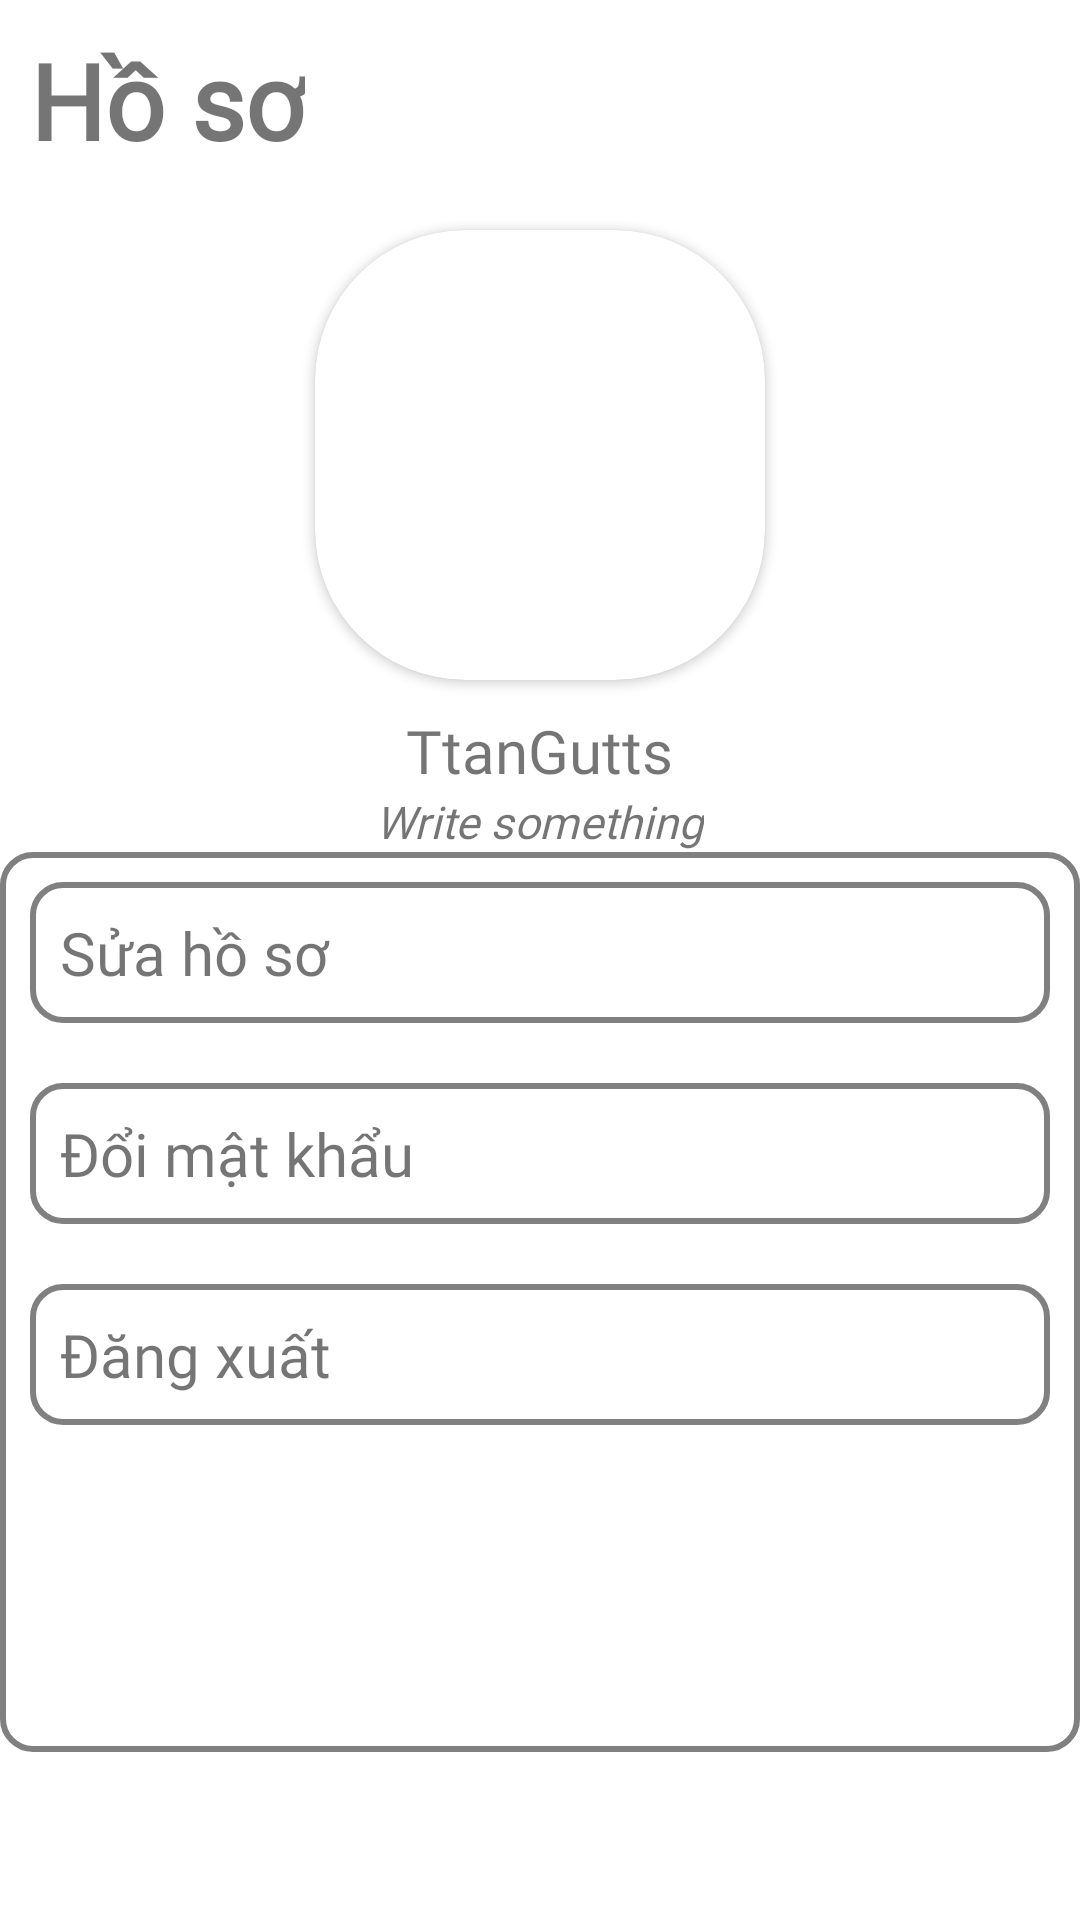

Layout XML and referenced resources for this Android screen:
<!-- AndroidManifest.xml: application theme Theme.ComicApp -->
<!-- res/layout/fragment_user.xml -->
<?xml version="1.0" encoding="utf-8"?>
<LinearLayout xmlns:android="http://schemas.android.com/apk/res/android"
    xmlns:app="http://schemas.android.com/apk/res-auto"
    xmlns:tools="http://schemas.android.com/tools"
    android:layout_width="match_parent"
    android:layout_height="match_parent"
    tools:context=".UserFragment.UserFragment"
    android:orientation="vertical">


    <TextView
        android:layout_width="wrap_content"
        android:layout_height="wrap_content"
        android:text="Hồ sơ"
        android:fontFamily="@font/notoserif"
        android:layout_margin="10dp"
        android:textStyle="bold"
        style="@style/header"/>
    <LinearLayout
        android:layout_width="match_parent"
        android:layout_height="wrap_content"
        android:orientation="vertical">

            <androidx.cardview.widget.CardView
                android:id="@+id/cardView"
                android:layout_marginLeft="10dp"
                android:layout_width="wrap_content"
                android:layout_height="wrap_content"
                android:layout_gravity="center"
                android:layout_margin="10dp"
                android:scaleType="centerCrop"
                app:cardCornerRadius="50dp">
                <ImageView
                    android:id="@+id/img_user"
                    android:layout_width="150dp"
                    android:layout_height="150dp" />
            </androidx.cardview.widget.CardView>


        <TextView
            android:layout_width="wrap_content"
            android:layout_height="wrap_content"
            android:id="@+id/user_name"
            android:text="TtanGutts"
            android:layout_gravity="center"
            android:fontFamily="@font/notoserif"
            android:textSize="20dp"/>
        <TextView
            android:layout_width="wrap_content"
            android:layout_height="wrap_content"
            android:id="@+id/user_status"
            android:text="Write something"
            android:textStyle="italic"
            android:layout_gravity="center"
            android:fontFamily="@font/notoserif"
            android:textSize="15dp"/>

    </LinearLayout>
    <LinearLayout
        android:layout_width="360dp"
        android:layout_gravity="center"
        android:layout_height="300dp"
        android:background="@drawable/stroke"
        android:orientation="vertical">

        <TextView
            android:id="@+id/txt_change_profile"
            android:layout_width="match_parent"
            android:layout_height="wrap_content"
            android:text="Sửa hồ sơ"
            android:background="@drawable/stroke"
            style="@style/user_text_option"/>
        
        
        
        
        
        
        <TextView
            android:id="@+id/txt_change_password"
            android:background="@drawable/stroke"
            android:layout_width="match_parent"
            android:layout_height="wrap_content"
            android:text="Đổi mật khẩu"
            style="@style/user_text_option"/>
        <TextView
            android:id="@+id/txt_logout"
            android:layout_width="match_parent"
            android:background="@drawable/stroke"
            android:layout_height="wrap_content"
            style="@style/user_text_option"
            android:fontFamily="@font/notoserif"
            android:text="Đăng xuất"/>
    </LinearLayout>




</LinearLayout>
<!-- resources referenced by this layout -->
<resources>
  <!-- drawable stroke (drawable) -->
  <?xml version="1.0" encoding="utf-8"?>
  <shape
      xmlns:android="http://schemas.android.com/apk/res/android"
      android:shape="rectangle">
      <corners android:radius="10dp" />
  
      
      <stroke android:width="2dp" android:color="@color/grey" />
  
      
  
  </shape>
  <style name="header">
          <item name="android:textSize">35sp</item>
          <item name="android:gravity">left</item>
      </style>
  <style name="user_text_option">
          <item name="android:layout_margin">10dp</item>
          <item name="android:padding">10dp</item>
          <item name="android:textSize">20dp</item>
          <item name="android:fontFamily">@font/notoserif</item>
          <item name="background">@drawable/stroke</item>
      </style>
  <style name="Theme.ComicApp" parent="Theme.MaterialComponents.DayNight.NoActionBar">
          
          <item name="colorPrimary">@color/blue</item>
          <item name="colorPrimaryVariant">@color/purple_700</item>
          <item name="colorOnPrimary">@color/white</item>
          
          <item name="colorSecondary">@color/teal_200</item>
          <item name="colorSecondaryVariant">@color/teal_700</item>
          <item name="colorOnSecondary">@color/black</item>
          
          <item name="android:statusBarColor" tools:targetApi="l">?attr/colorPrimaryVariant</item>
          
      </style>
  <color name="grey">#808080</color>
  <color name="blue">#0055FF</color>
  <color name="purple_700">#FF3700B3</color>
  <color name="white">#FFFFFFFF</color>
  <color name="teal_200">#FF03DAC5</color>
  <color name="teal_700">#FF018786</color>
  <color name="black">#FF000000</color>
</resources>
